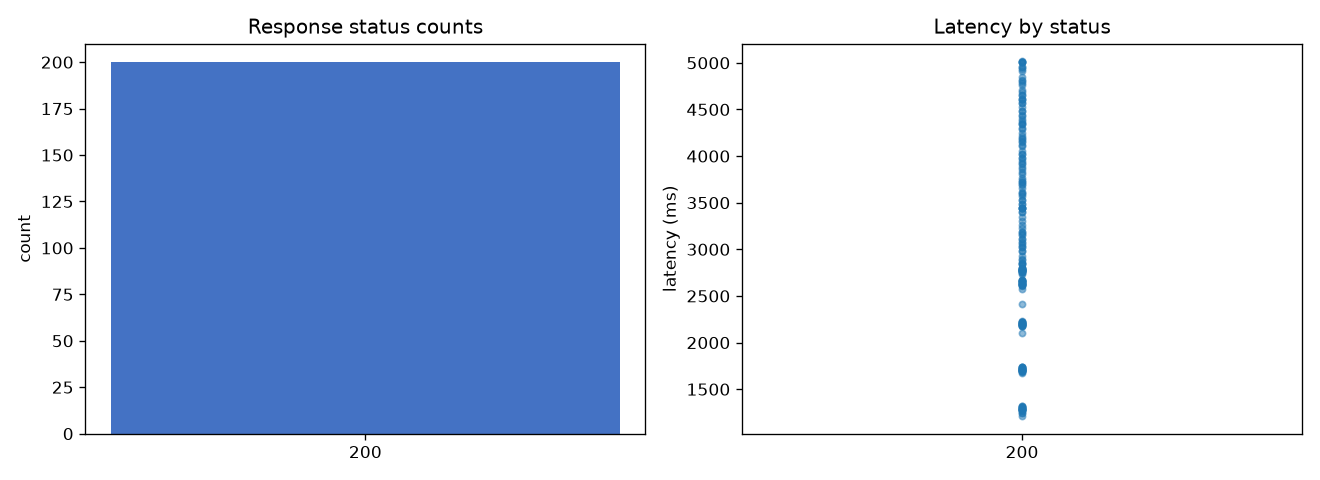

The file beside this chart, header and first rows:
i, status, error_code, retry_after, latency_ms
0, 200, , , 1274
1, 200, , , 1290
2, 200, , , 1279
3, 200, , , 1213
4, 200, , , 1286
5, 200, , , 1282
6, 200, , , 1277
7, 200, , , 1291
8, 200, , , 1270
9, 200, , , 1247
10, 200, , , 1305
11, 200, , , 1297
12, 200, , , 1316
13, 200, , , 1312
14, 200, , , 1718
15, 200, , , 1292
16, 200, , , 1299
17, 200, , , 1696
18, 200, , , 1310
19, 200, , , 1317
20, 200, , , 1704
21, 200, , , 1692
22, 200, , , 1688
23, 200, , , 1697
24, 200, , , 1738
25, 200, , , 1720
26, 200, , , 2233
27, 200, , , 1722
28, 200, , , 1706
29, 200, , , 1676
30, 200, , , 1709
31, 200, , , 1696
32, 200, , , 1739
33, 200, , , 1725
34, 200, , , 1701
35, 200, , , 1721
36, 200, , , 1734
37, 200, , , 1247
38, 200, , , 2181
39, 200, , , 1731
40, 200, , , 2201
41, 200, , , 1737
42, 200, , , 1709
43, 200, , , 2202
44, 200, , , 2211
45, 200, , , 2105
46, 200, , , 2187
47, 200, , , 2216
48, 200, , , 2218
49, 200, , , 2194
50, 200, , , 2191
51, 200, , , 2220
52, 200, , , 2225
53, 200, , , 2664
54, 200, , , 2181
55, 200, , , 2204
56, 200, , , 2200
57, 200, , , 2177
58, 200, , , 2209
59, 200, , , 2184
... 140 more rows
